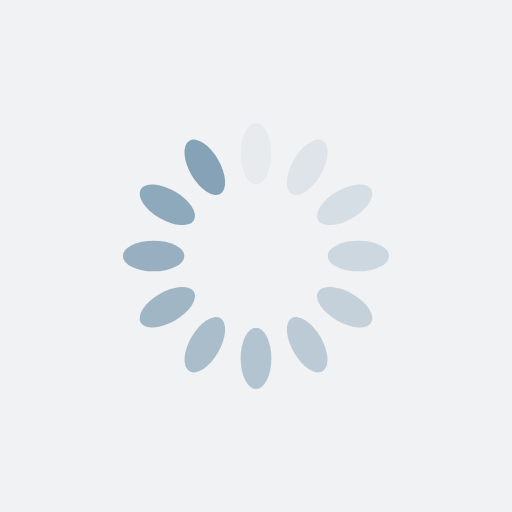
t = 0.00 s
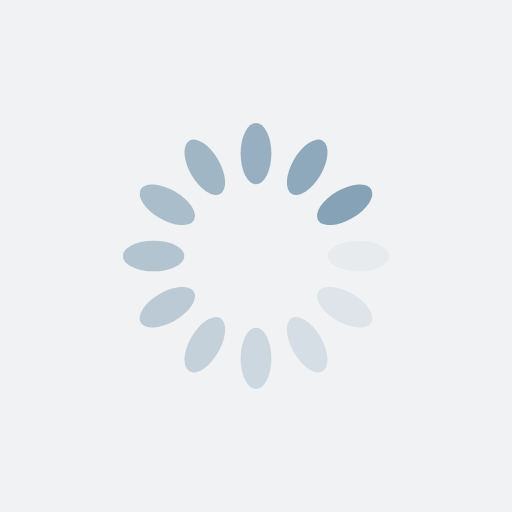
t = 0.25 s
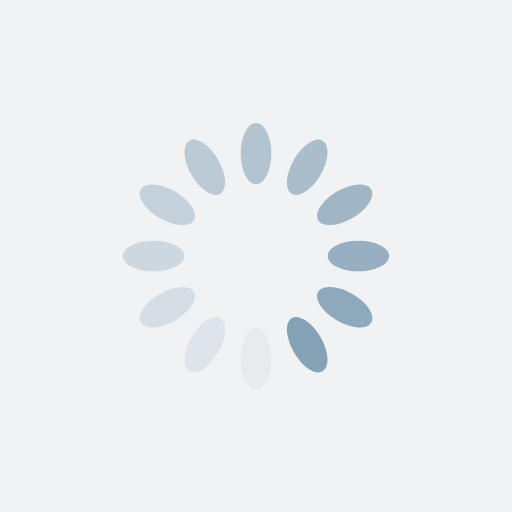
t = 0.50 s
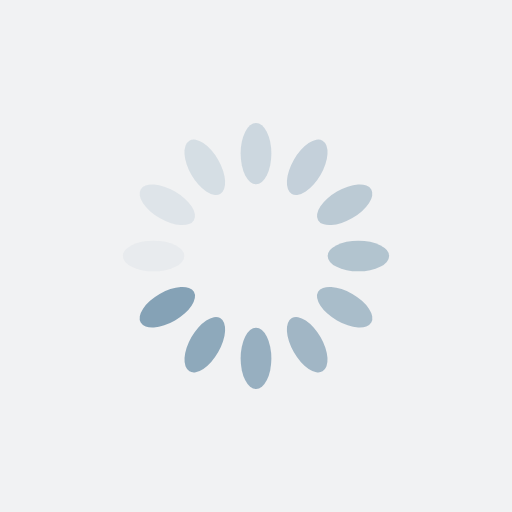
t = 0.75 s

The animated SVG that drew these frames (rendered in a browser with its animation timeline set to each time). Animation: 12 SMIL elements (animate=12); one cycle of 1.00 s, repeats indefinitely.

<?xml version="1.0" encoding="utf-8"?>
<svg xmlns="http://www.w3.org/2000/svg" xmlns:xlink="http://www.w3.org/1999/xlink" style="margin: auto; background: rgb(241, 242, 243); display: block; shape-rendering: auto;" width="128px" height="128px" viewBox="0 0 100 100" preserveAspectRatio="xMidYMid">
<g transform="rotate(0 50 50)">
  <rect x="47" y="24" rx="3" ry="6" width="6" height="12" fill="#85a2b6">
    <animate attributeName="opacity" values="1;0" keyTimes="0;1" dur="1s" begin="-0.9166666666666666s" repeatCount="indefinite"></animate>
  </rect>
</g><g transform="rotate(30 50 50)">
  <rect x="47" y="24" rx="3" ry="6" width="6" height="12" fill="#85a2b6">
    <animate attributeName="opacity" values="1;0" keyTimes="0;1" dur="1s" begin="-0.8333333333333334s" repeatCount="indefinite"></animate>
  </rect>
</g><g transform="rotate(60 50 50)">
  <rect x="47" y="24" rx="3" ry="6" width="6" height="12" fill="#85a2b6">
    <animate attributeName="opacity" values="1;0" keyTimes="0;1" dur="1s" begin="-0.75s" repeatCount="indefinite"></animate>
  </rect>
</g><g transform="rotate(90 50 50)">
  <rect x="47" y="24" rx="3" ry="6" width="6" height="12" fill="#85a2b6">
    <animate attributeName="opacity" values="1;0" keyTimes="0;1" dur="1s" begin="-0.6666666666666666s" repeatCount="indefinite"></animate>
  </rect>
</g><g transform="rotate(120 50 50)">
  <rect x="47" y="24" rx="3" ry="6" width="6" height="12" fill="#85a2b6">
    <animate attributeName="opacity" values="1;0" keyTimes="0;1" dur="1s" begin="-0.5833333333333334s" repeatCount="indefinite"></animate>
  </rect>
</g><g transform="rotate(150 50 50)">
  <rect x="47" y="24" rx="3" ry="6" width="6" height="12" fill="#85a2b6">
    <animate attributeName="opacity" values="1;0" keyTimes="0;1" dur="1s" begin="-0.5s" repeatCount="indefinite"></animate>
  </rect>
</g><g transform="rotate(180 50 50)">
  <rect x="47" y="24" rx="3" ry="6" width="6" height="12" fill="#85a2b6">
    <animate attributeName="opacity" values="1;0" keyTimes="0;1" dur="1s" begin="-0.4166666666666667s" repeatCount="indefinite"></animate>
  </rect>
</g><g transform="rotate(210 50 50)">
  <rect x="47" y="24" rx="3" ry="6" width="6" height="12" fill="#85a2b6">
    <animate attributeName="opacity" values="1;0" keyTimes="0;1" dur="1s" begin="-0.3333333333333333s" repeatCount="indefinite"></animate>
  </rect>
</g><g transform="rotate(240 50 50)">
  <rect x="47" y="24" rx="3" ry="6" width="6" height="12" fill="#85a2b6">
    <animate attributeName="opacity" values="1;0" keyTimes="0;1" dur="1s" begin="-0.25s" repeatCount="indefinite"></animate>
  </rect>
</g><g transform="rotate(270 50 50)">
  <rect x="47" y="24" rx="3" ry="6" width="6" height="12" fill="#85a2b6">
    <animate attributeName="opacity" values="1;0" keyTimes="0;1" dur="1s" begin="-0.16666666666666666s" repeatCount="indefinite"></animate>
  </rect>
</g><g transform="rotate(300 50 50)">
  <rect x="47" y="24" rx="3" ry="6" width="6" height="12" fill="#85a2b6">
    <animate attributeName="opacity" values="1;0" keyTimes="0;1" dur="1s" begin="-0.08333333333333333s" repeatCount="indefinite"></animate>
  </rect>
</g><g transform="rotate(330 50 50)">
  <rect x="47" y="24" rx="3" ry="6" width="6" height="12" fill="#85a2b6">
    <animate attributeName="opacity" values="1;0" keyTimes="0;1" dur="1s" begin="0s" repeatCount="indefinite"></animate>
  </rect>
</g>
<!-- [ldio] generated by https://loading.io/ --></svg>